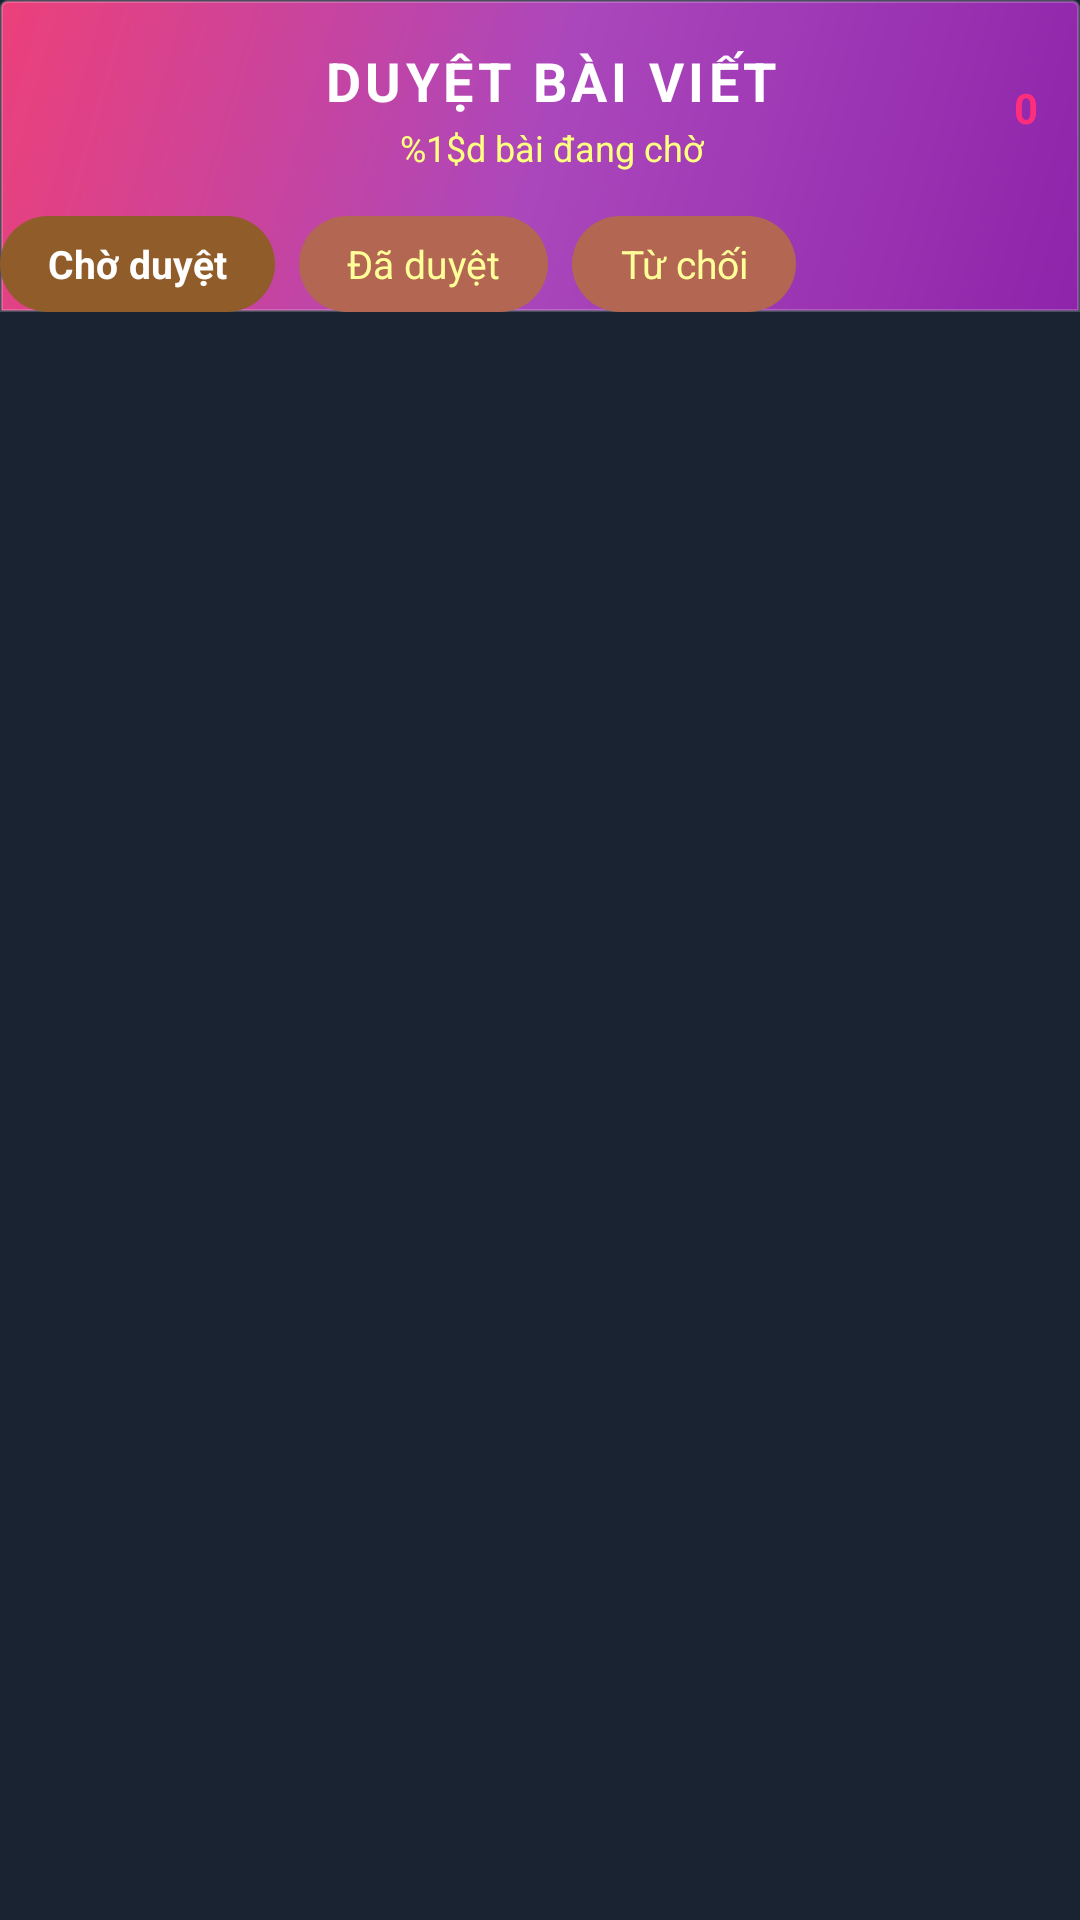

Produce the Android XML layout that renders to this screen, including the resource entries it uses.
<!-- AndroidManifest.xml: application theme Theme.AppTapchikhoakhoc -->
<!-- res/layout/activity_approve_article.xml -->
<?xml version="1.0" encoding="utf-8"?>
<androidx.coordinatorlayout.widget.CoordinatorLayout
    xmlns:android="http://schemas.android.com/apk/res/android"
    xmlns:app="http://schemas.android.com/apk/res-auto"
    android:id="@+id/rootApproveLayout"
    android:layout_width="match_parent"
    android:layout_height="match_parent"
    android:background="#1A2332"
    android:fitsSystemWindows="true">

    <com.google.android.material.appbar.AppBarLayout
        android:layout_width="match_parent"
        android:layout_height="wrap_content"
        android:fitsSystemWindows="true"
        android:background="#00000000"
        app:elevation="0dp">

        <LinearLayout
            android:id="@+id/toolbarLayout"
            android:layout_width="match_parent"
            android:layout_height="wrap_content"
            android:background="@drawable/toolbar_gradient_red"
            android:fitsSystemWindows="true"
            android:orientation="vertical"
            android:paddingStart="16dp"
            android:paddingEnd="16dp"
            android:paddingBottom="24dp">

            <LinearLayout
                android:layout_width="match_parent"
                android:layout_height="56dp"
                android:layout_marginTop="8dp"
                android:gravity="center_vertical"
                android:orientation="horizontal">

                <ImageView
                    android:id="@+id/btn_back"
                    android:layout_width="44dp"
                    android:layout_height="44dp"
                    android:background="?attr/selectableItemBackgroundBorderless"
                    android:clickable="true"
                    android:focusable="true"
                    android:padding="10dp"
                    android:src="@drawable/back"
                    app:tint="@android:color/white" />

                <LinearLayout
                    android:layout_width="0dp"
                    android:layout_height="wrap_content"
                    android:layout_weight="1"
                    android:gravity="center"
                    android:orientation="vertical">

                    
                    <TextView
                        android:layout_width="wrap_content"
                        android:layout_height="wrap_content"
                        android:text="@string/approve_title"
                        android:textColor="#FFFFFF"
                        android:textSize="18sp"
                        android:textStyle="bold"
                        android:letterSpacing="0.08" />

                    <TextView
                        android:id="@+id/tvPendingCount"
                        android:layout_width="wrap_content"
                        android:layout_height="wrap_content"
                        android:text="@string/approve_pending_count"
                        android:textColor="#FFFF80"
                        android:textSize="12sp"
                        android:layout_marginTop="2dp" />
                </LinearLayout>

                <TextView
                    android:id="@+id/tvBadge"
                    android:layout_width="36dp"
                    android:layout_height="36dp"
                    android:background="@drawable/badge_circle"
                    android:gravity="center"
                    android:text="0"
                    android:textColor="#FF2E7D"
                    android:textSize="14sp"
                    android:textStyle="bold" />
            </LinearLayout>

            
            <HorizontalScrollView
                android:layout_width="match_parent"
                android:layout_height="wrap_content"
                android:layout_marginTop="8dp"
                android:scrollbars="none">

                <LinearLayout
                    android:layout_width="wrap_content"
                    android:layout_height="wrap_content"
                    android:orientation="horizontal"
                    android:gravity="center_vertical">

                    
                    <TextView
                        android:id="@+id/tabAll"
                        android:clickable="true"
                        android:focusable="true"
                        android:layout_width="wrap_content"
                        android:layout_height="32dp"
                        android:text="@string/approve_tab_all"
                        android:textColor="#FFFFFF"
                        android:textSize="13sp"
                        android:textStyle="bold"
                        android:gravity="center"
                        android:paddingStart="16dp"
                        android:paddingEnd="16dp"
                        android:background="@drawable/tab_selected_bg"
                        android:layout_marginEnd="8dp" />

                    <TextView
                        android:id="@+id/tabNew"
                        android:clickable="true"
                        android:focusable="true"
                        android:layout_width="wrap_content"
                        android:layout_height="32dp"
                        android:text="@string/approve_tab_approved"
                        android:textColor="#FFFFFF99"
                        android:textSize="13sp"
                        android:gravity="center"
                        android:paddingStart="16dp"
                        android:paddingEnd="16dp"
                        android:background="@drawable/tab_unselected_bg"
                        android:layout_marginEnd="8dp" />

                    <TextView
                        android:id="@+id/tabOld"
                        android:clickable="true"
                        android:focusable="true"
                        android:layout_width="wrap_content"
                        android:layout_height="32dp"
                        android:text="@string/approve_tab_rejected"
                        android:textColor="#FFFFFF99"
                        android:textSize="13sp"
                        android:gravity="center"
                        android:paddingStart="16dp"
                        android:paddingEnd="16dp"
                        android:background="@drawable/tab_unselected_bg" />
                </LinearLayout>
            </HorizontalScrollView>
        </LinearLayout>
    </com.google.android.material.appbar.AppBarLayout>

    
    <LinearLayout
        android:id="@+id/layoutEmpty"
        android:layout_width="match_parent"
        android:layout_height="match_parent"
        android:gravity="center"
        android:orientation="vertical"
        android:visibility="gone"
        app:layout_behavior="@string/appbar_scrolling_view_behavior">

        <TextView
            android:layout_width="wrap_content"
            android:layout_height="wrap_content"
            android:text="✅"
            android:textSize="56sp" />

        
        <TextView
            android:id="@+id/tvEmptyTitle"
            android:layout_width="wrap_content"
            android:layout_height="wrap_content"
            android:layout_marginTop="16dp"
            android:text="@string/approve_empty_title"
            android:textColor="#FFFFFF"
            android:textSize="17sp"
            android:textStyle="bold"
            android:gravity="center" />

        <TextView
            android:id="@+id/tvEmptyDesc"
            android:layout_width="wrap_content"
            android:layout_height="wrap_content"
            android:layout_marginTop="8dp"
            android:text="@string/approve_empty_desc"
            android:textColor="#FFFFFF66"
            android:textSize="14sp"
            android:gravity="center" />
    </LinearLayout>

    
    <androidx.recyclerview.widget.RecyclerView
        android:id="@+id/recyclerApprove"
        android:layout_width="match_parent"
        android:layout_height="match_parent"
        android:clipToPadding="false"
        android:paddingTop="12dp"
        android:paddingStart="16dp"
        android:paddingEnd="16dp"
        android:paddingBottom="24dp"
        app:layout_behavior="@string/appbar_scrolling_view_behavior" />

</androidx.coordinatorlayout.widget.CoordinatorLayout>
<!-- resources referenced by this layout -->
<resources>
  <!-- drawable tab_selected_bg (drawable) -->
  <?xml version="1.0" encoding="utf-8"?>
  <shape xmlns:android="http://schemas.android.com/apk/res/android"
      android:shape="rectangle">
      <solid android:color="#905C29" />
      <corners android:radius="20dp" />
  </shape>
  <!-- drawable tab_unselected_bg (drawable) -->
  <?xml version="1.0" encoding="utf-8"?>
  <shape xmlns:android="http://schemas.android.com/apk/res/android"
      android:shape="rectangle">
      <solid android:color="#B36652" />
      <corners android:radius="20dp" />
  </shape>
  <!-- drawable toolbar_gradient_red (drawable) -->
  <?xml version="1.0" encoding="utf-8"?>
  <shape xmlns:android="http://schemas.android.com/apk/res/android"
      android:shape="rectangle">
      <gradient
          android:startColor="#8E24AA"
          android:centerColor="#AB47BC"
          android:endColor="#EC407A"
          android:angle="135" />
      <corners
          android:topLeftRadius="2dp"
          android:topRightRadius="2dp"
          android:bottomLeftRadius="0dp"
          android:bottomRightRadius="0dp" />
      <stroke
          android:width="1dp"
          android:color="#33FFFFFF" />
  </shape>
  <string name="approve_empty_desc">Tất cả bài viết đã được xử lý</string>
  <string name="approve_empty_title">Không có bài viết nào chờ duyệt</string>
  <string name="approve_pending_count">%1$d bài đang chờ</string>
  <string name="approve_tab_all">Chờ duyệt </string>
  <string name="approve_tab_approved">Đã duyệt</string>
  <string name="approve_tab_rejected">Từ chối</string>
  <string name="approve_title">DUYỆT BÀI VIẾT</string>
  <style name="Theme.AppTapchikhoakhoc" parent="Base.Theme.AppTapchikhoakhoc" />
  <style name="Base.Theme.AppTapchikhoakhoc" parent="Theme.Material3.DayNight.NoActionBar">
          
          
      </style>
</resources>
